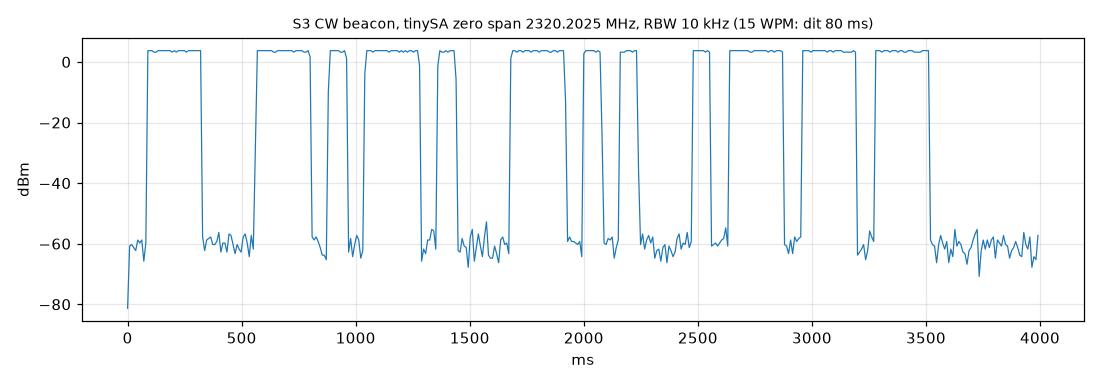

The file beside this chart, header and first rows:
dbm (450 points over 4 s, zero span 2320.2025 MHz, RBW 10 kHz)
-81.31
-60.78
-60.28
-61.28
-62.28
-58.78
-59.78
-58.78
-65.78
-59.78
3.72
3.72
3.72
3.22
3.22
3.72
3.72
3.72
3.72
3.72
3.72
3.72
3.22
3.72
3.22
3.72
3.72
3.72
3.72
3.22
3.72
3.72
3.72
3.72
3.72
3.72
3.72
-57.78
-62.28
-58.78
-58.28
-57.78
-60.28
-60.28
-59.28
-56.28
-62.78
-59.78
-59.78
-62.78
-56.78
-57.28
-60.28
-63.28
-60.28
-61.78
-62.78
-57.78
-56.78
-59.78
... 390 more rows
